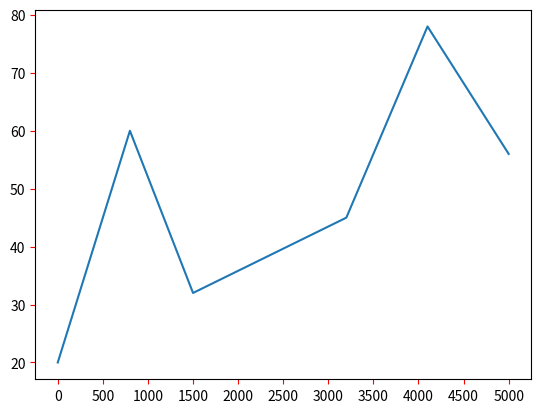

Source code (Python):
import matplotlib.pyplot as plt

listx = [0,800,1500,3200,4100,5000]
listy = [20,60,32,45,78,56]
plt.plot(listx, listy)
plt.xticks(range(0,5500,500))
plt.tick_params(axis='both', labelsize=10, color='red')
plt.show()